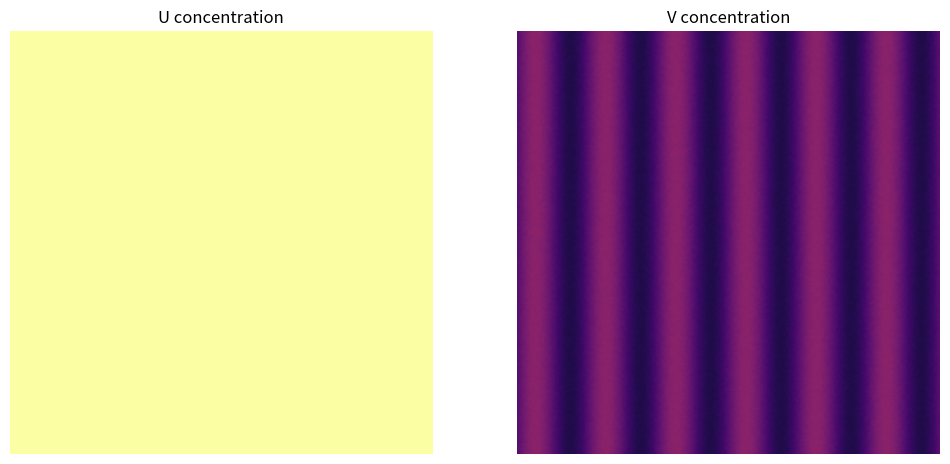

The script that saved this image:
import numpy as np
import matplotlib.pyplot as plt
from matplotlib.animation import FuncAnimation

Du = 0.16
Dv = 0.08
F = 0.060
k = 0.062

grid_size = 200
x = np.linspace(-1, 1, grid_size)
y = np.linspace(-1, 1, grid_size)
X, Y = np.meshgrid(x, y)
dt = 1.0
total_steps = 20000
steps_per_frame = 50

# 流场参数 #####################################################################
gamma_dot = 0.5    # 剪切速率
dt_step = 0.02     # 每帧时间步长


def laplacian(Z):
    i = np.arange(grid_size)
    j = np.arange(grid_size)
    i_up = (i - 1) % grid_size
    i_down = (i + 1) % grid_size
    j_left = (j - 1) % grid_size
    j_right = (j + 1) % grid_size
    return Z[i_up][:, j] + Z[i_down][:, j] + Z[i][:, j_left] + Z[i][:, j_right] - 4 * Z

def init_conditions(size, stripe_freq=6, noise_amp=0.02):
    U = np.ones((size, size))
    x = np.linspace(0, 2*np.pi, size)
    X = np.tile(x, (size, 1))
    V = 0.25 * (1 + 0.5 * np.sin(stripe_freq * X))
    V += noise_amp * (np.random.rand(size, size) - 0.5)
    return U, V

U, V = init_conditions(grid_size)

fig, (ax1, ax2) = plt.subplots(1, 2, figsize=(12, 6))
caxU = ax1.imshow(U, cmap='inferno', interpolation='bilinear', vmin=0, vmax=1)
ax1.set_title('U concentration')
ax1.axis('off')
caxV = ax2.imshow(V, cmap='inferno', interpolation='bilinear', vmin=0, vmax=1)
ax2.set_title('V concentration')
ax2.axis('off')

# 更新函数 ####################################################################
def flow(Z, frame):
    # 1) 计算每行的水平移动（像素单位）
    #    物理速度 u = gamma_dot * Y; 物理位移 u*dt_step; 映射到像素: * (nx-1)/2
    shift_phys = gamma_dot * Y[:, 0] * dt_step
    shift_pix = shift_phys * (grid_size - 1) / 2

    # 2) 按行更新 Z：对每一行应用整数滚动 + 小数线性内插
    Z_new = np.empty_like(Z)
    for j in range(grid_size):
        row = Z[j]
        # 分离整数位和小数位
        s = shift_pix[j]
        i_int = int(np.floor(s))  # 向下取整
        frac = s - i_int          # 小数部分
        # 整数滚动: -i_int 表示向右移动 i_int 列
        row_int = np.roll(row, -i_int)
        # 相邻列值，用于线性插值
        row_next = np.roll(row_int, -1)
        # 线性插值
        Z_new[j] = (1 - frac) * row_int + frac * row_next

    # 3) 置回原数组
    Z = Z_new
    # 4) 更新图像数据
    return Z,



def update(frame):
    global U, V
    for _ in range(steps_per_frame):
        Lu = laplacian(U)
        Lv = laplacian(V)
        UV2 = U * V * V
        U += (Du * Lu - UV2 + F * (1 - U)) * dt
        V += (Dv * Lv + UV2 - (F + k) * V) * dt
        np.clip(U, 0, 1, out=U)
        np.clip(V, 0, 1, out=V)
    U = flow(U, frame)
    V = flow(V, frame)
    caxU.set_data(U)
    caxV.set_data(V)
    fig.suptitle(f"Step {frame * steps_per_frame}")
    return caxU, caxV

frames = total_steps // steps_per_frame
anim = FuncAnimation(fig, update, frames=frames, interval=50, blit=False)
plt.show()